Image classification data set "DatasetEnfermedadesOregano" (GabrielFMH/DatasetEnfermedadesOregano on GitHub). Class labels (7): alternaria, mosaic, OIDIO, mosca blanca, healthy oregano, roya, trips.

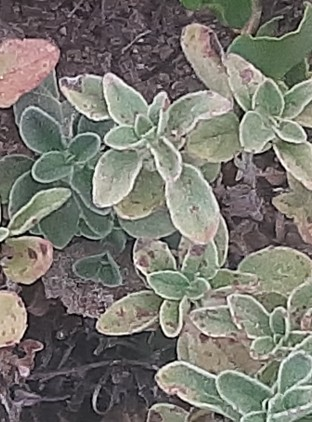
Label: roya

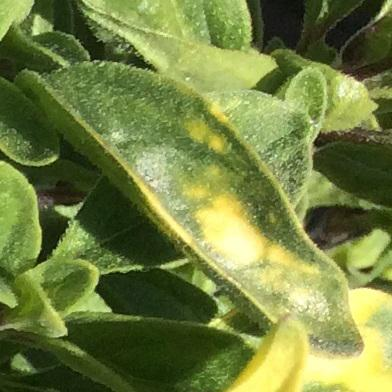
Label: mosaic

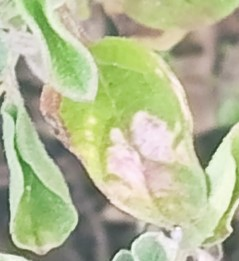
Label: OIDIO

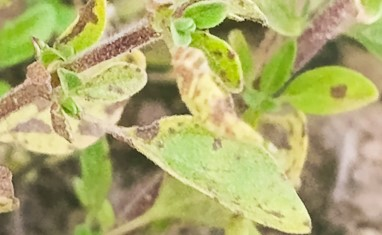
Label: alternaria

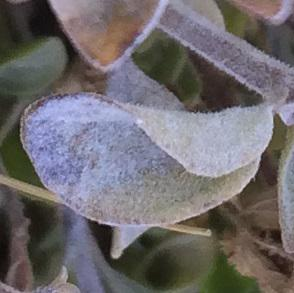
Label: OIDIO

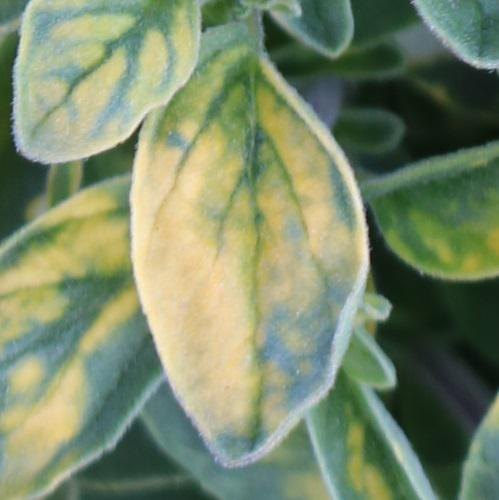
Label: mosaic
